Labelled photos from "dataset", an image-classification folder in hongpei26/fruit-DL. The possible labels are: aphid pest, leaf miner pest, scale insect pest, thrips pest.

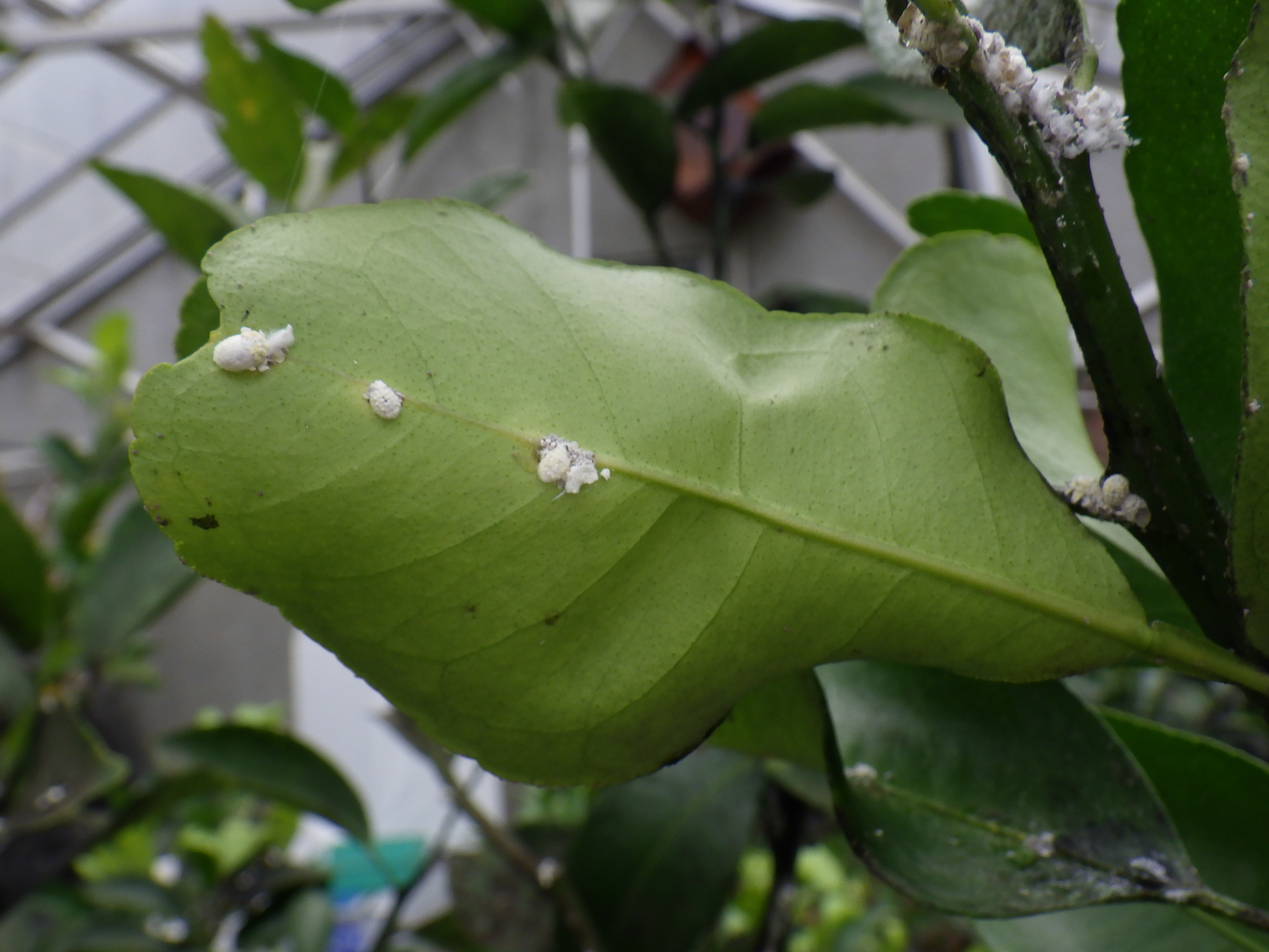
Label: scale insect pest

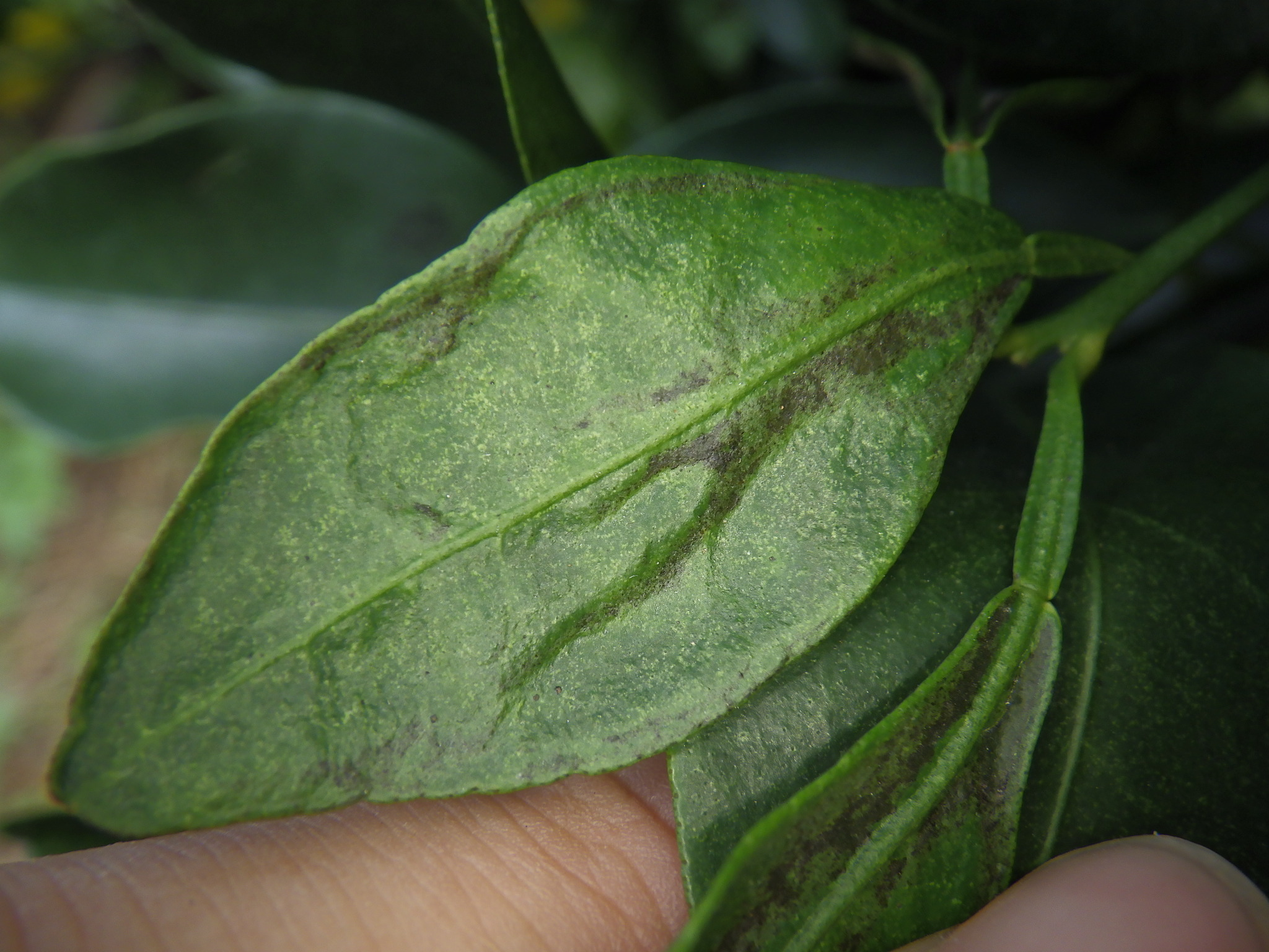
Label: thrips pest

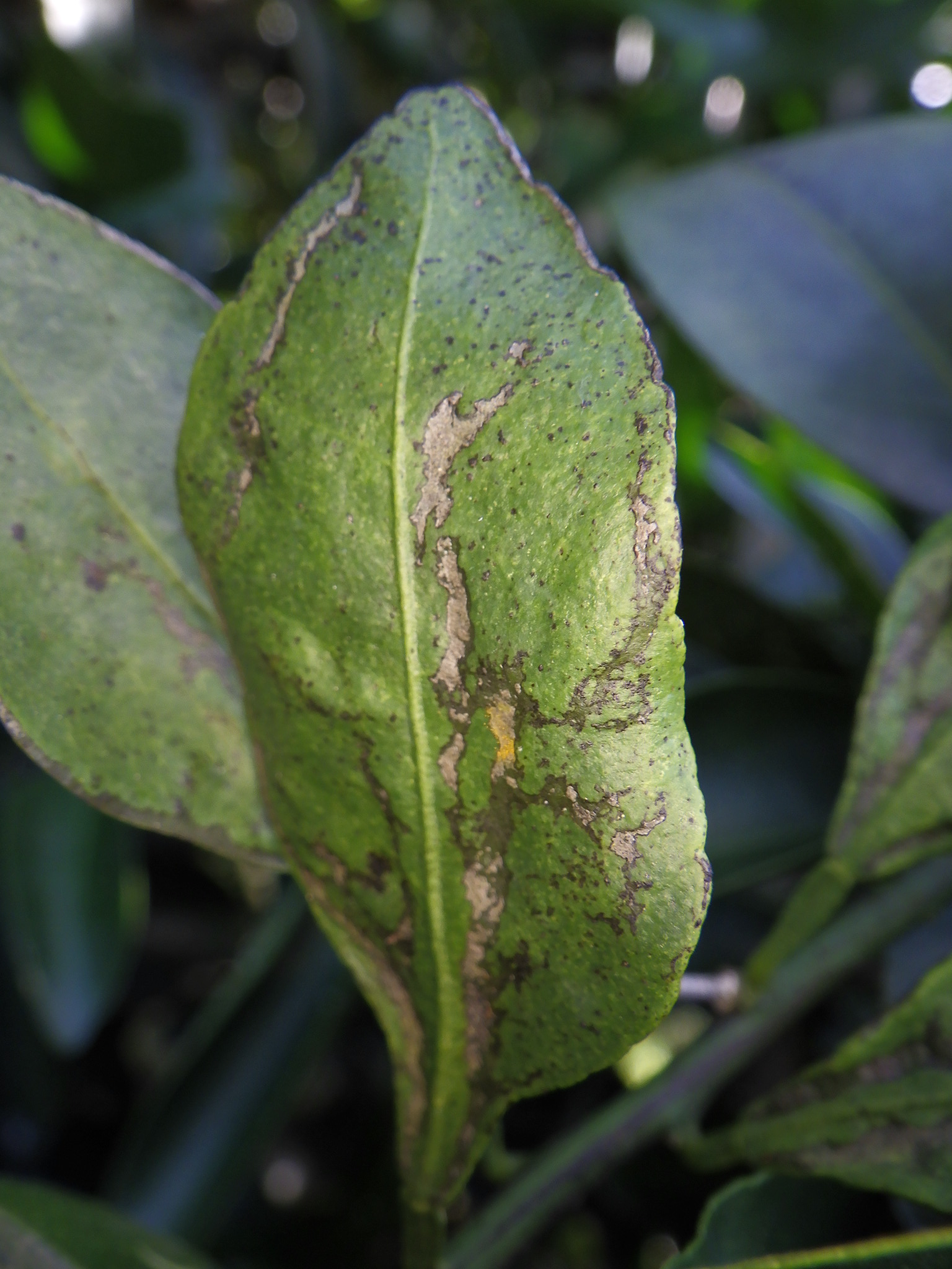
Label: thrips pest

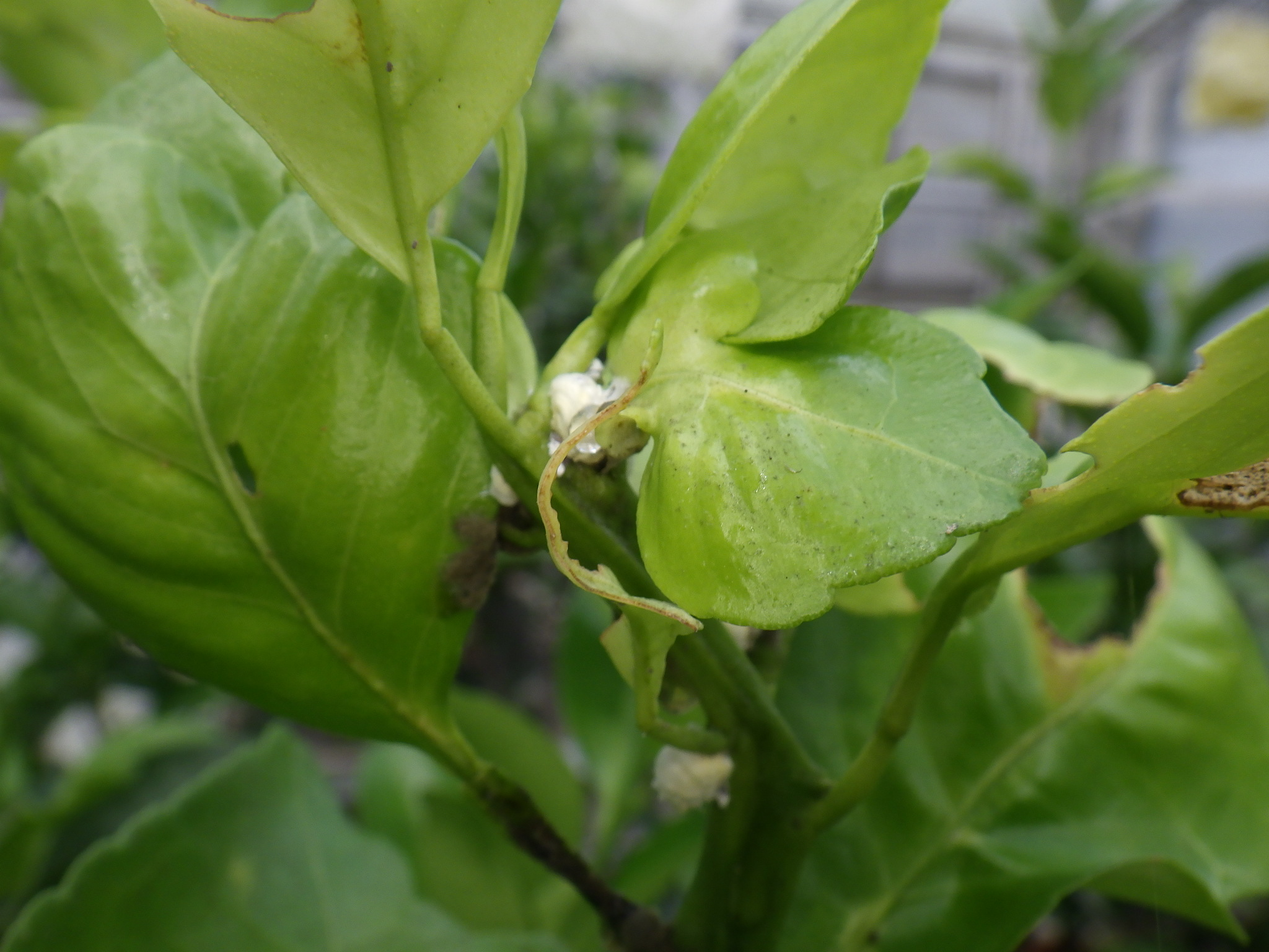
Label: scale insect pest

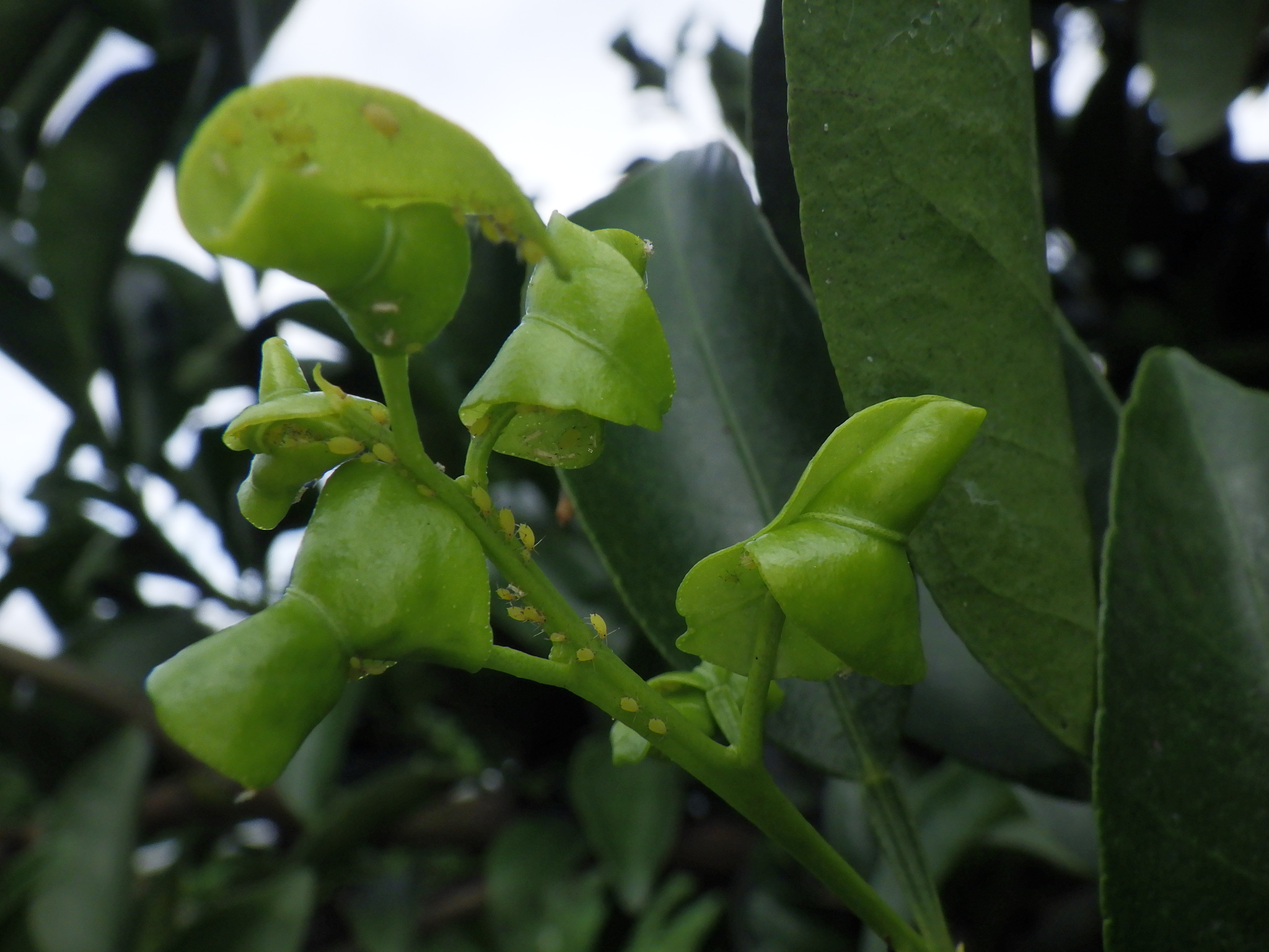
Label: aphid pest

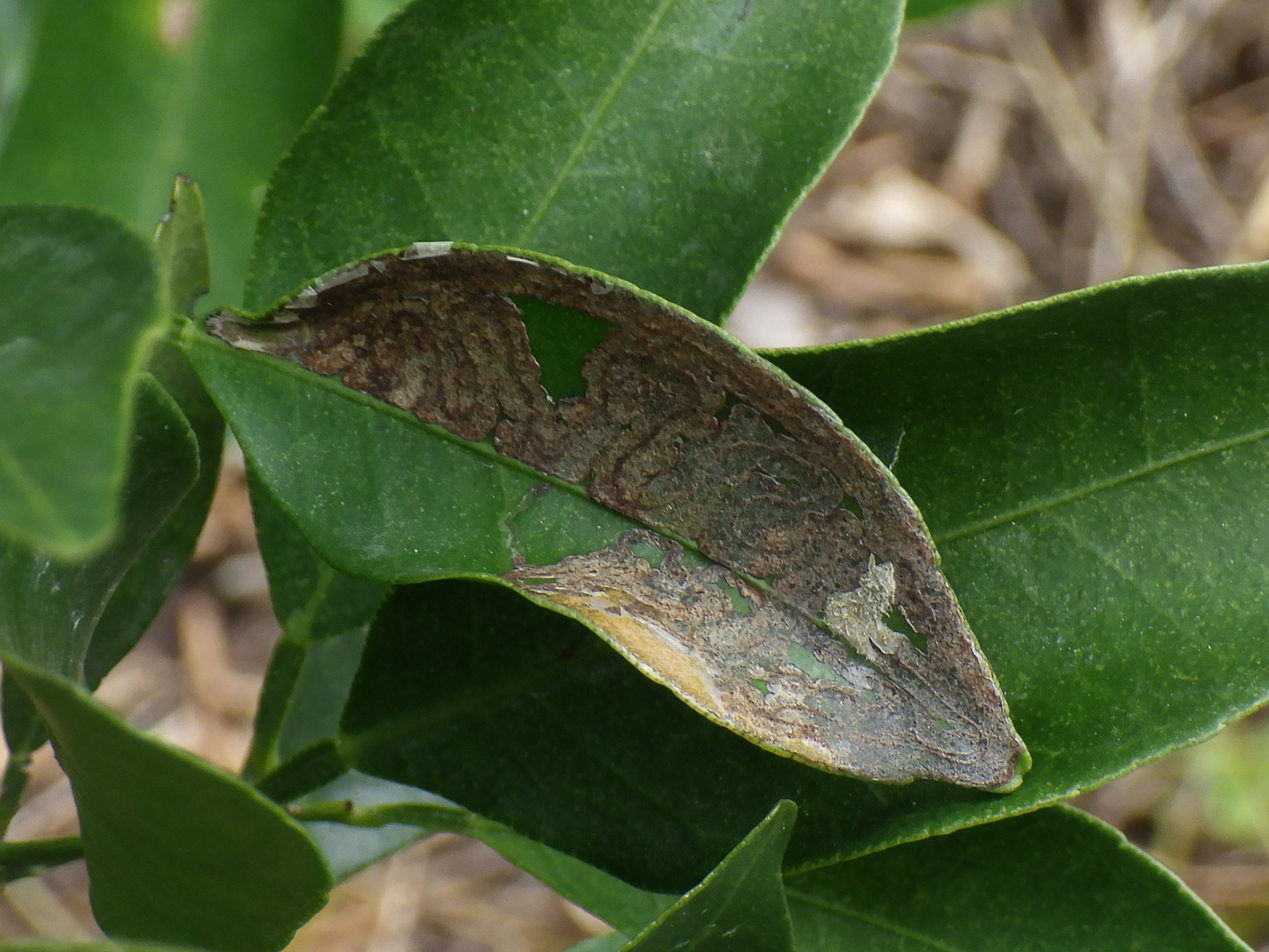
Label: leaf miner pest
